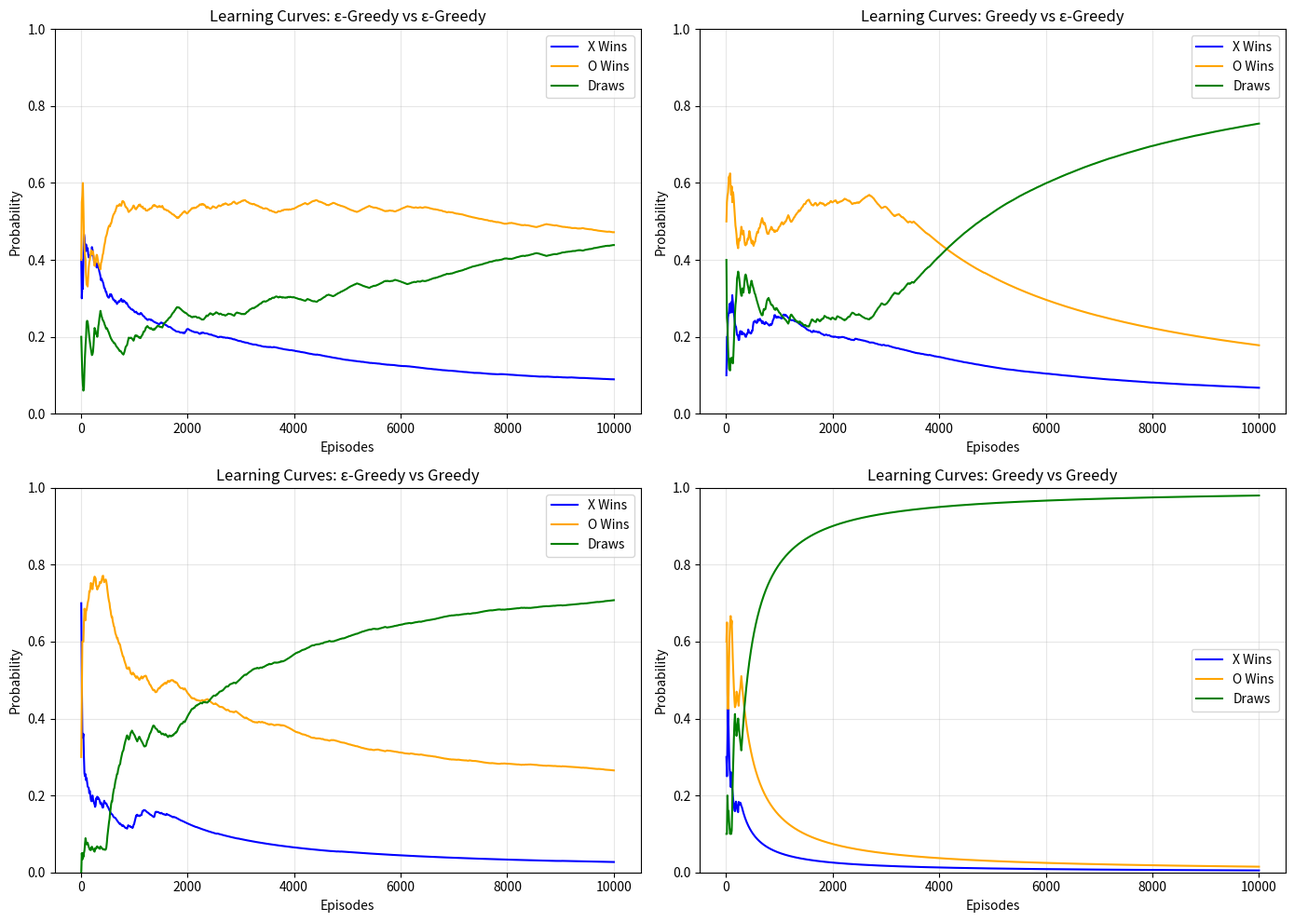

Source code (Python):
"""
Tic-Tac-Toe Reinforcement Learning Agent
Using Temporal Difference Learning with Value Function
"""

import numpy as np
import random
from collections import defaultdict
import matplotlib.pyplot as plt


class TicTacToe:
    """Tic-Tac-Toe game environment"""
    
    def __init__(self):
        self.board = np.zeros(9, dtype=int)  # 0: empty, 1: player X, -1: player O
        self.current_player = -1  # 1 for X, -1 for O
        
    def reset(self):
        """Reset the board to initial state"""
        self.board = np.zeros(9, dtype=int)
        self.current_player = -1
        
    def get_state(self):
        """Return current board state as tuple (hashable)"""
        return tuple(self.board)
    
    def legal_actions(self):
        """Return list of legal actions (empty cell indices)"""
        return np.where(self.board == 0)[0].tolist()
    
    def play_action(self, action):
        """
        Execute move and switch player
        Args:
            action: index of cell (0-8)
        Returns:
            True if move is valid, False otherwise
        """
        if self.board[action] != 0:
            return False
        self.board[action] = self.current_player
        self.current_player *= -1  # Switch player
        return True
    
    
    def is_terminal(self):
        """
        Check if game is terminal (win, loss, or draw)
        Returns:
            (is_terminal, reward_for_player_1)
        """
        board = self.board.reshape(3, 3)
        
        # Check rows
        for row in board:
            if abs(sum(row)) == 3:
                return True, sum(row) / 3
        
        # Check columns
        for col in board.T:
            if abs(sum(col)) == 3:
                return True, sum(col) / 3
        
        # Check diagonals
        if abs(sum(np.diag(board))) == 3:
            return True, sum(np.diag(board)) / 3
        if abs(sum(np.diag(np.flipud(board)))) == 3:
            return True, sum(np.diag(np.flipud(board))) / 3
        
        # Check for draw
        if len(self.legal_actions()) == 0:
            return True, 0
        
        return False, None
    
    def outcome_for_agent(self, player_id):
        """
        Get reward from player's perspective
        Args:
            player_id: 1 for player X, -1 for player O
        Returns:
            Reward: +1 for win, -1 for loss, 0 for draw
        """
        is_term, reward = self.is_terminal()
        if not is_term:
            return None
        
        if reward == 0:
            return 0  # Draw
        elif reward == player_id:
            return 1  # Win
        else:
            return -1  # Loss


class RLAgent:
    """Reinforcement Learning Agent for Tic-Tac-Toe"""
    
    def __init__(self, player_id=-1, learning_rate=0.1, epsilon=0.1):
        """
        Initialize RL Agent
        Args:
            player_id: 1 for X, -1 for O
            learning_rate: alpha for TD update
            epsilon: exploration rate for epsilon-greedy
        """
        self.player_id = player_id
        self.alpha = learning_rate
        self.epsilon = epsilon
        self.value_function = defaultdict(float)  # Initialize V(s) = 0 for all states
        self.move_history = []  # Track states for TD update
        
    def reset_episode(self):
        """Reset move history at start of episode"""
        self.move_history = []
    
    def choose_action(self, game, greedy=False):
        """
        Choose action using epsilon-greedy or greedy strategy
        Args:
            game: TicTacToe environment
            greedy: if True, use greedy; if False, use epsilon-greedy
        Returns:
            action (index 0-8)
        """
        legal_actions = game.legal_actions()
        
        if not greedy and random.random() < self.epsilon:
            # Exploration: random action
            return random.choice(legal_actions)
        
        # Exploitation: greedy action
        if not legal_actions:
            return None
        
        best_actions = []
        best_value = -float('inf')
        
        for action in legal_actions:
            # Simulate the action
            game.board[action] = self.player_id
            next_state = game.get_state()
            value = self.value_function[next_state]
            game.board[action] = 0  # Undo
            
            if value > best_value:
                best_value = value
                best_actions = [action]
            elif value == best_value:
                best_actions.append(action)
        
        return random.choice(best_actions)
    
    def update_values(self, game_states, reward):
        """
        Update value function using Temporal Difference learning
        V(s) <- V(s) + alpha * (V(s') - V(s))
        For terminal state: V(s) <- V(s) + alpha * (reward - V(s))
        
        Args:
            game_states: list of states visited during episode
            reward: final reward received
        """
        # Reverse to go from end to start
        for i in range(len(game_states) - 1, 0, -1):
            current_state = game_states[i - 1]
            next_state = game_states[i]
            
            # TD update
            next_value = self.value_function[next_state]
            self.value_function[current_state] += self.alpha * (next_value - self.value_function[current_state])
        
        # Update last state with final reward
        if game_states:
            last_state = game_states[-1]
            self.value_function[last_state] += self.alpha * (reward - self.value_function[last_state])


class TicTacToeTrainer:
    """Trainer for Tic-Tac-Toe RL agents"""
    
    def __init__(self, learning_rate=0.1, epsilon=0.1):
        self.agent_x = RLAgent(player_id=-1, learning_rate=learning_rate, epsilon=epsilon)
        self.agent_o = RLAgent(player_id=1, learning_rate=learning_rate, epsilon=epsilon)
        self.x_wins = []
        self.o_wins = []
        self.draws = []
    
    def play_game(self, agent_x_greedy=False, agent_o_greedy=False):
        """
        Play one game between two agents
        Args:
            agent_x_greedy: if True, agent X uses greedy; else epsilon-greedy
            agent_o_greedy: if True, agent O uses greedy; else epsilon-greedy
        Returns:
            reward_x, reward_o, winner (1 for X, -1 for O, 0 for draw)
        """
        game = TicTacToe()
        self.agent_x.reset_episode()
        self.agent_o.reset_episode()
        
        x_states = [game.get_state()]
        o_states = []
        
        while True:
            # Player X move
            action = self.agent_x.choose_action(game, greedy=agent_x_greedy)
            if action is None:
                break
            
            game.play_action(action)
            x_states.append(game.get_state())
            
            # Check terminal
            is_terminal, _ = game.is_terminal()
            if is_terminal:
                break
            
            # Player O move
            action = self.agent_o.choose_action(game, greedy=agent_o_greedy)
            if action is None:
                break
            
            game.play_action(action)
            o_states.append(game.get_state())
            
            # Check terminal
            is_terminal, _ = game.is_terminal()
            if is_terminal:
                break
        
        # Get outcomes
        reward_x = game.outcome_for_agent(1)
        reward_o = game.outcome_for_agent(-1)
        
        # Update value functions
        self.agent_x.update_values(x_states, reward_x)
        self.agent_o.update_values(o_states, reward_o)
        
        # Determine winner
        if reward_x == 1:
            winner = 1
        elif reward_o == 1:
            winner = -1
        else:
            winner = 0
        
        return reward_x, reward_o, winner
    
    def train(self, episodes=1000, agent_x_greedy=False, agent_o_greedy=False):
        """
        Training loop
        Args:
            episodes: number of games to play
            agent_x_greedy: agent X strategy
            agent_o_greedy: agent O strategy
        """
        x_wins_count = 0
        o_wins_count = 0
        draws_count = 0
        self.x_win_probs = []
        self.x_draw_probs = []
        self.x_lose_probs = []
        self.experiment_ids = []
        for episode in range(episodes):
            reward_x, reward_o, winner = self.play_game(agent_x_greedy, agent_o_greedy)
            if winner == 1:
                x_wins_count += 1
            elif winner == -1:
                o_wins_count += 1
            else:
                draws_count += 1
            # Record every 10 episodes
            if (episode + 1) % 10 == 0:
                total = x_wins_count + o_wins_count + draws_count
                self.x_win_probs.append(x_wins_count / total if total > 0 else 0)
                self.x_draw_probs.append(draws_count / total if total > 0 else 0)
                self.x_lose_probs.append(o_wins_count / total if total > 0 else 0)
                self.experiment_ids.append(episode + 1)
        print(f"\nTraining completed ({episodes} episodes)")
        print(f"Agent X Wins: {x_wins_count}")
        print(f"Agent O Wins: {o_wins_count}")
        print(f"Draws: {draws_count}")
    
    def plot_learning_curve(self, title=""):
        """Plot probability of win/draw/lose for Agent X vs experiments"""
        plt.figure(figsize=(10, 6))
        plt.plot(self.experiment_ids, self.x_win_probs, label='X Win Probability', marker='o')
        plt.plot(self.experiment_ids, self.x_draw_probs, label='X Draw Probability', marker='^')
        plt.plot(self.experiment_ids, self.x_lose_probs, label='X Lose Probability', marker='s')
        plt.xlabel('Experiment (Episodes)')
        plt.ylabel('Probability')
        plt.title(f'Probability of Win/Draw/Lose for X - {title}')
        plt.legend()
        plt.grid(True, alpha=0.3)
        plt.tight_layout()
        plt.savefig(f'probability_curve_{title.replace(" ", "_")}.png')
        plt.show()


def plot_all_scenarios():
    """Plot all 4 scenarios in a single 2x2 grid and save as one PNG."""
    scenarios = [
        (False, False, 'ε-Greedy vs ε-Greedy'),
        (True, False, 'Greedy vs ε-Greedy'),
        (False, True, 'ε-Greedy vs Greedy'),
        (True, True, 'Greedy vs Greedy'),
    ]
    fig, axes = plt.subplots(2, 2, figsize=(14, 10))
    for idx, (x_greedy, o_greedy, title) in enumerate(scenarios):
        trainer = TicTacToeTrainer(learning_rate=0.1, epsilon=0.1)
        trainer.train(episodes=10000, agent_x_greedy=x_greedy, agent_o_greedy=o_greedy)
        ax = axes[idx // 2, idx % 2]
        ax.plot(trainer.experiment_ids, trainer.x_win_probs, label='X Wins', color='blue')
        ax.plot(trainer.experiment_ids, trainer.x_lose_probs, label='O Wins', color='orange')
        ax.plot(trainer.experiment_ids, trainer.x_draw_probs, label='Draws', color='green')
        ax.set_title(f'Learning Curves: {title}')
        ax.set_xlabel('Episodes')
        ax.set_ylabel('Probability')
        ax.set_ylim(0, 1)
        ax.legend()
        ax.grid(True, alpha=0.3)
    plt.tight_layout()
    plt.savefig('all_scenarios_learning_curves.png')
    plt.show()


def main():
    """Main function to run experiments"""
    print("="*60)
    print("TIC-TAC-TOE REINFORCEMENT LEARNING AGENT")
    print("="*60)
    plot_all_scenarios()
    print("\n" + "="*60)
    print("Training Complete!")
    print("="*60)

if __name__ == "__main__":
    main()
